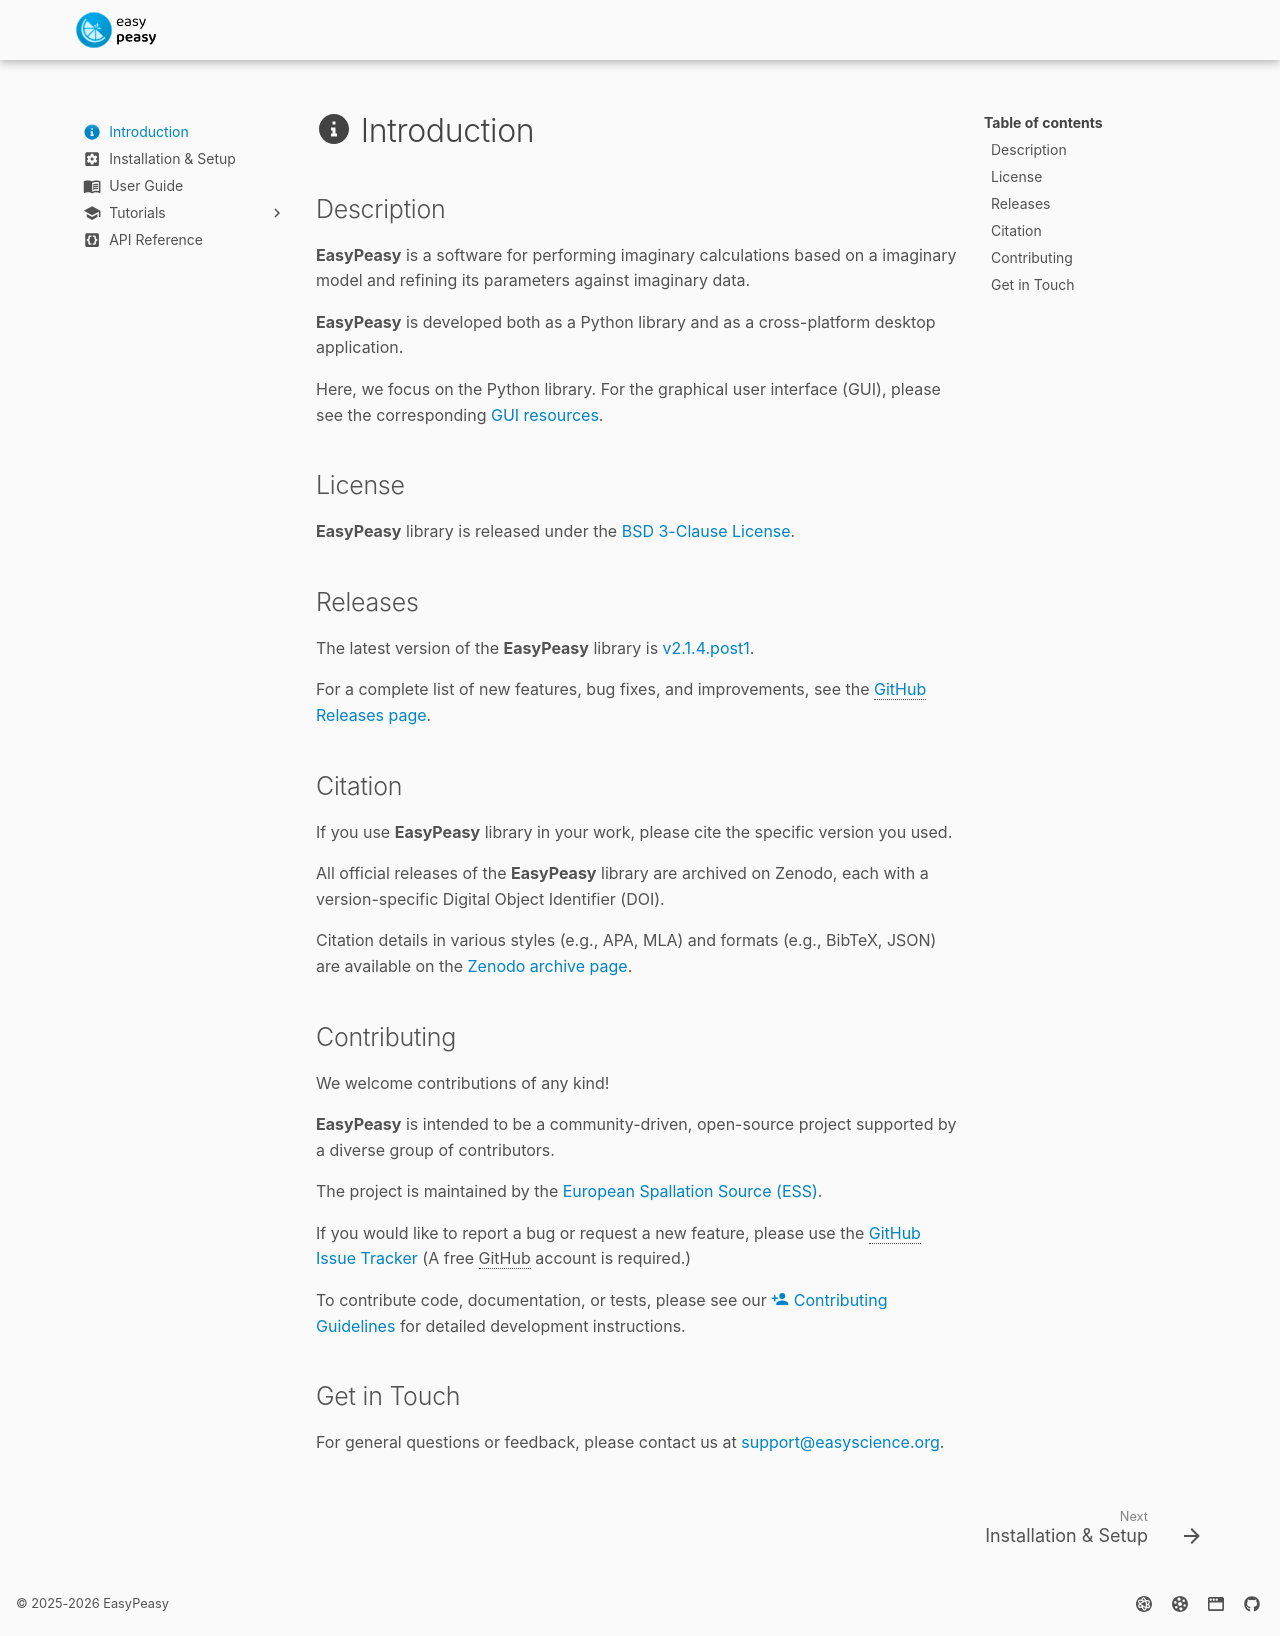

repository: easyscience/peasy-lib · page: 2.1.4.post1/introduction/index.html · generator: mkdocs

---
icon: material/information-slab-circle
---

# :material-information-slab-circle: Introduction

## Description

**EasyPeasy** is a software for performing imaginary calculations based
on a imaginary model and refining its parameters against imaginary data.

**EasyPeasy** is developed both as a Python library and as a
cross-platform desktop application.

Here, we focus on the Python library. For the graphical user interface
(GUI), please see the corresponding
[GUI resources](https://easyscience.github.io/peasy-app).

<!--
**EasyPeasy** is developed using the
[EasyScience framework](https://easyscience.org).
-->

## License

**EasyPeasy** library is released under the
[BSD 3-Clause License](https://raw.githubusercontent.com/easyscience/peasy-lib/master/LICENSE).

## Releases

The latest version of the **EasyPeasy** library is
[{{ vars.release_version }}](https://github.com/easyscience/peasy-lib/releases/latest).

For a complete list of new features, bug fixes, and improvements, see
the
[GitHub Releases page](https://github.com/easyscience/peasy-lib/releases).

## Citation

If you use **EasyPeasy** library in your work, please cite the specific
version you used.

All official releases of the **EasyPeasy** library are archived on
Zenodo, each with a version-specific Digital Object Identifier (DOI).

Citation details in various styles (e.g., APA, MLA) and formats (e.g.,
BibTeX, JSON) are available on the
[Zenodo archive page](https://doi.org/10.5281/zenodo.18700888).

## Contributing

We welcome contributions of any kind!

**EasyPeasy** is intended to be a community-driven, open-source project
supported by a diverse group of contributors.

The project is maintained by the
[European Spallation Source (ESS)](https://ess.eu).

If you would like to report a bug or request a new feature, please use
the
[GitHub Issue Tracker](https://github.com/easyscience/peasy-lib/issues)
(A free GitHub account is required.)

To contribute code, documentation, or tests, please see our
[:material-account-plus: Contributing Guidelines](https://github.com/easyscience/peasy-lib/blob/master/CONTRIBUTING.md)
for detailed development instructions.

## Get in Touch

For general questions or feedback, please contact us at
[support@easyscience.org](mailto:support@easyscience.org).
